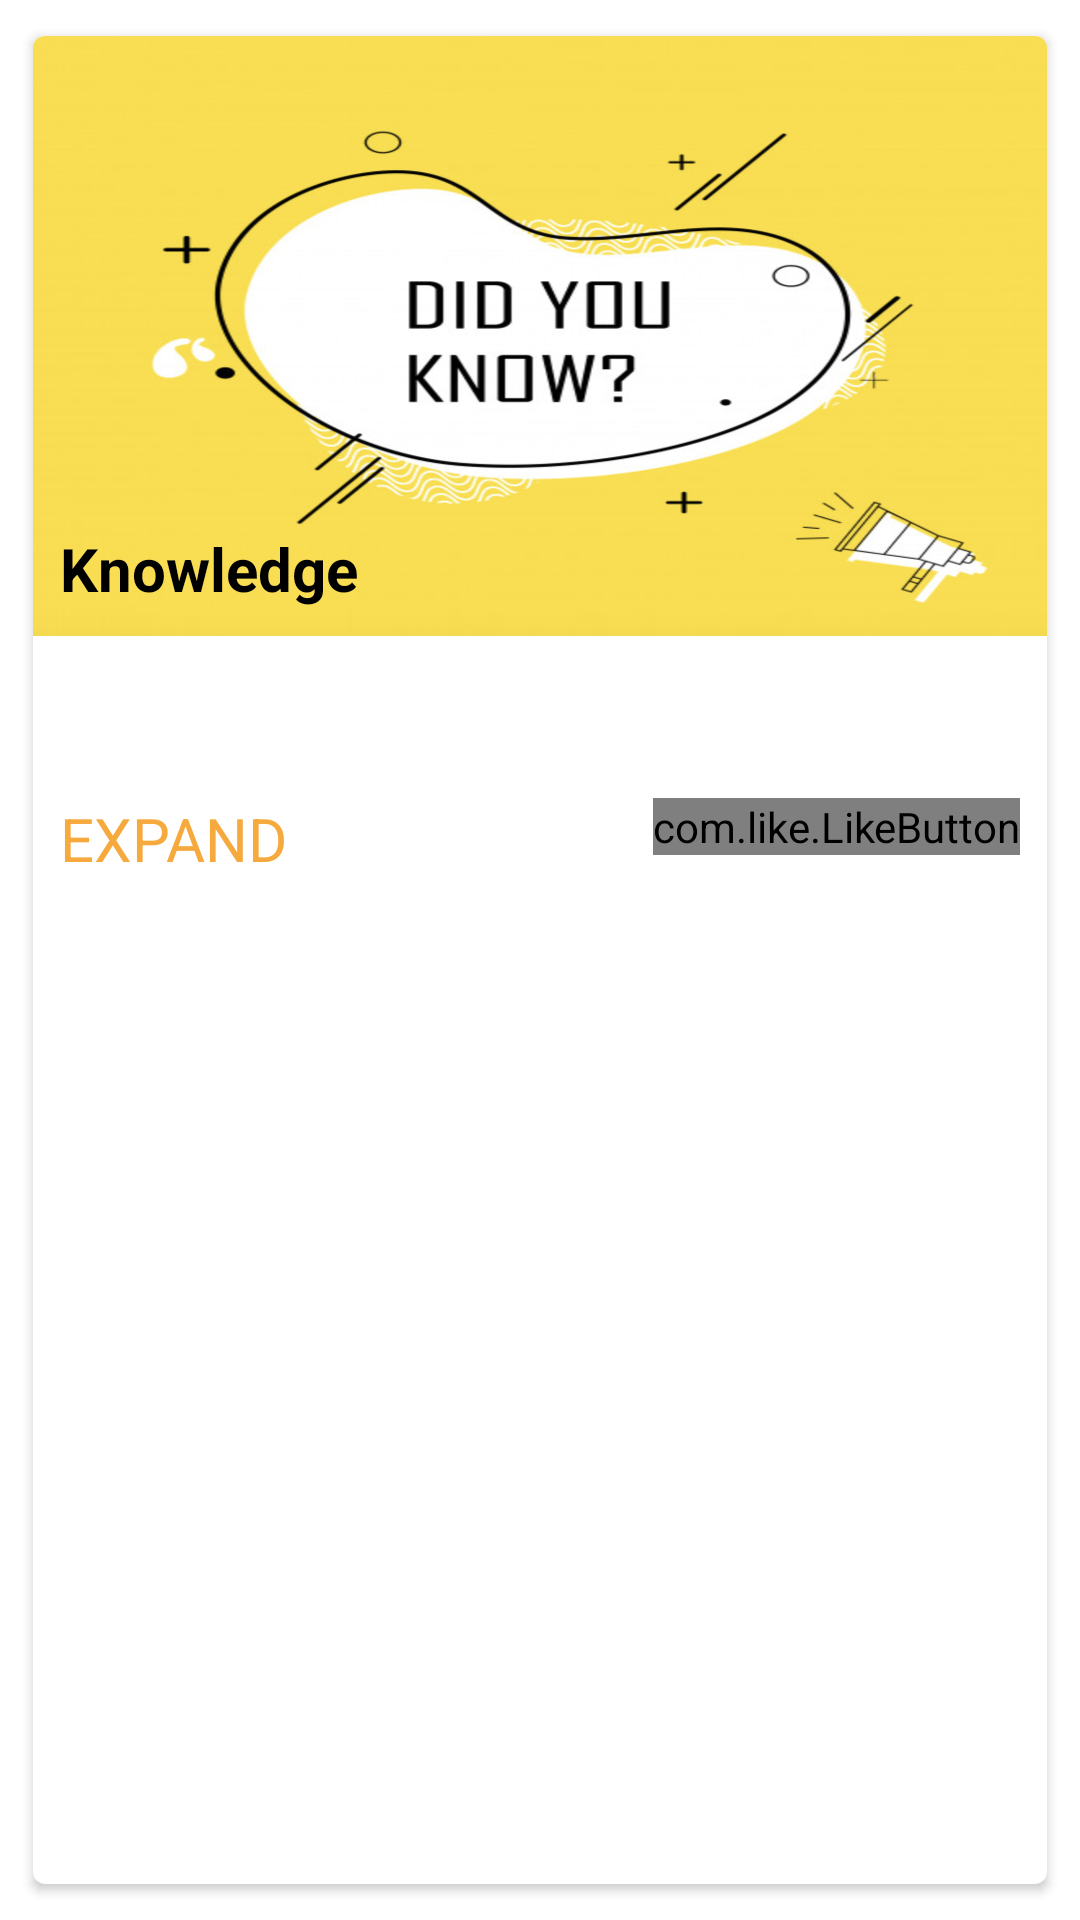

The Android layout XML behind this screen, and the referenced resources:
<!-- AndroidManifest.xml: application theme AppTheme -->
<!-- res/layout/knowledgebase_item_list_frame.xml -->
<?xml version="1.0" encoding="utf-8"?>
<LinearLayout
    xmlns:android="http://schemas.android.com/apk/res/android"
    xmlns:app="http://schemas.android.com/apk/res-auto"
    xmlns:tools="http://schemas.android.com/tools"
    android:layout_width="match_parent"
    android:layout_height="wrap_content"
    >
    <androidx.cardview.widget.CardView
        android:layout_width="match_parent"
        android:layout_height="match_parent"
        android:layout_margin="9dp"
        android:elevation="6dp"
        android:clickable="true"
        app:cardPreventCornerOverlap="false"
        app:cardUseCompatPadding="true"
        app:cardCornerRadius="4dp"
        tools:targetApi="lollipop">

        <RelativeLayout
            android:layout_width="match_parent"
            android:layout_height="wrap_content"
            android:background="@color/light_gray">

            <ImageView
                android:id="@+id/KB_item_image"
                android:layout_width="match_parent"
                android:layout_height="200dp"
                android:background="@drawable/fav_tip_pic"/>

            <TextView
                android:id="@+id/KB_item_tip_number"
                android:layout_width="wrap_content"
                android:layout_height="wrap_content"
                android:layout_alignBottom="@+id/KB_item_image"
                android:layout_marginStart="9dp"
                android:layout_marginLeft="9dp"
                android:layout_marginTop="9dp"
                android:layout_marginEnd="9dp"
                android:layout_marginRight="9dp"
                android:layout_marginBottom="9dp"
                android:shadowColor="@color/light_gray"
                android:text="Knowledge"
                android:textColor="#000000"
                android:textSize="20sp"
                android:textStyle="bold" />

            <TextView
                android:id="@+id/KB_item_text"
                android:layout_width="wrap_content"
                android:layout_height="wrap_content"
                android:layout_margin="9dp"
                android:layout_below="@+id/KB_item_image"
                android:textColor="#808080"
                android:textSize="20sp"
                android:textStyle="bold" />

            <TextView
                android:id="@+id/KB_item_explore_text"
                android:layout_width="wrap_content"
                android:layout_height="wrap_content"
                android:layout_below="@+id/KB_item_text"
                android:layout_alignLeft="@+id/KB_item_text"
                android:layout_marginLeft="9dp"
                android:layout_marginTop="9dp"
                android:layout_marginEnd="9dp"
                android:layout_marginRight="9dp"
                android:layout_marginBottom="9dp"
                android:clickable="true"
                android:justificationMode="inter_word"
                android:shadowColor="@color/light_gray"
                android:text="EXPAND"
                android:textColor="#f6aa3e"
                android:textSize="20sp"
                />

            <com.like.LikeButton
                app:icon_type="heart"
                app:icon_size="10dp"
                android:id="@+id/star_button"
                android:layout_marginTop="9dp"
                android:layout_marginRight="9dp"
                android:layout_marginBottom="9dp"
                android:layout_width="wrap_content"
                android:layout_height="wrap_content"
                android:layout_below="@+id/KB_item_text"
                android:layout_alignParentRight="true"
                />

        </RelativeLayout>
    </androidx.cardview.widget.CardView>

</LinearLayout>
<!-- resources referenced by this layout -->
<resources>
  <!-- drawable fav_tip_pic: jpg bitmap (drawable-v24, 514037 bytes) -->
</resources>
